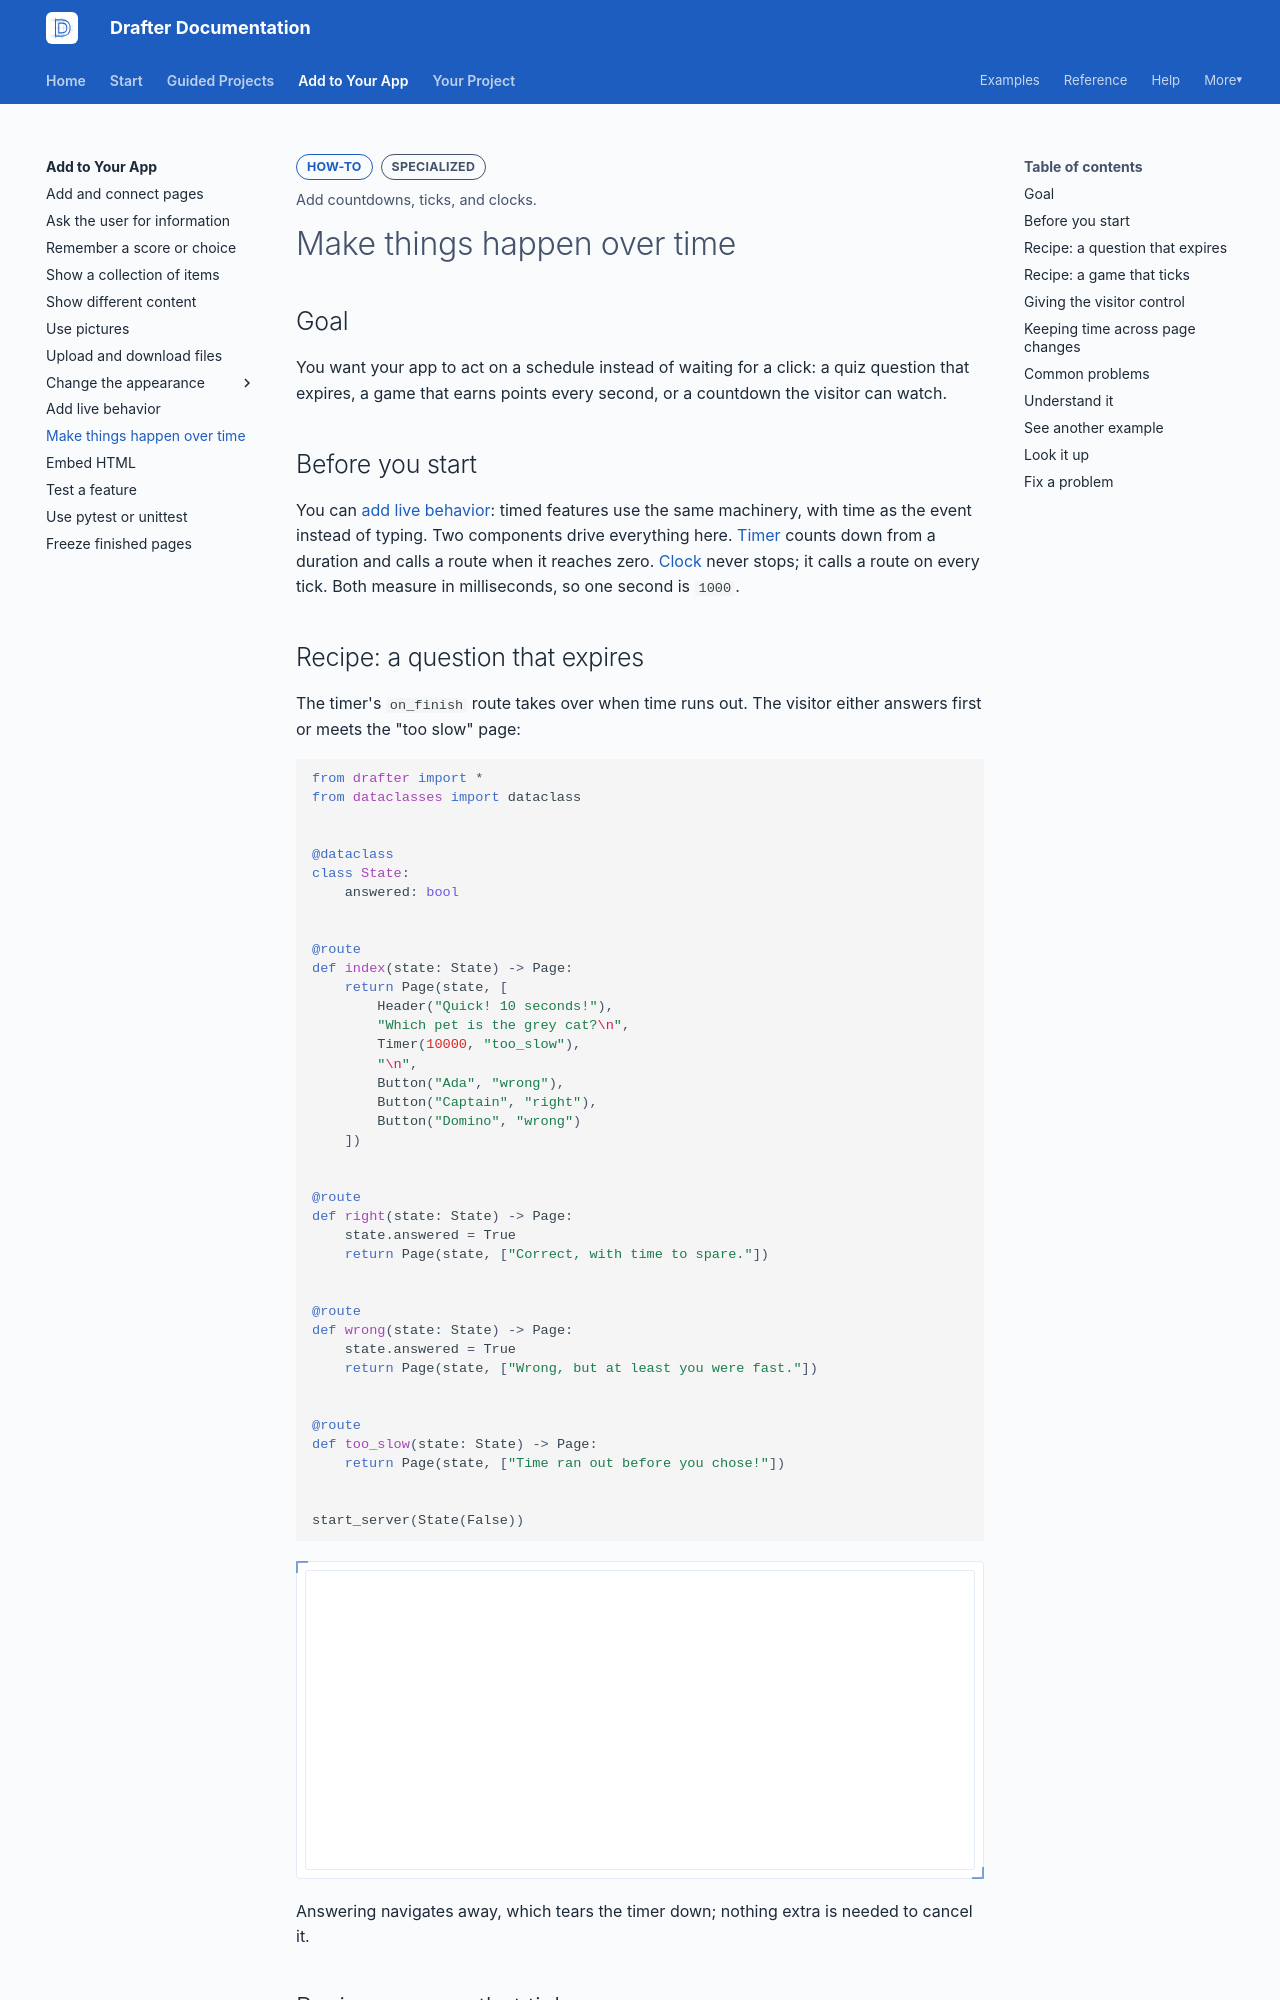

repository: drafter-edu/drafter · page: add/timers/index.html · generator: mkdocs

---
page_type: how-to
title: Make things happen over time
level: L4
audience: S
priority: P2
prereqs: [add/live-behavior]
symbols: []
outcome: Add countdowns, ticks, and clocks.
---

# Make things happen over time

## Goal

You want your app to act on a schedule instead of waiting for a
click: a quiz question that expires, a game that earns points
every second, or a countdown the visitor can watch.

## Before you start

You can [add live behavior](live-behavior.md): timed features use
the same machinery, with time as the event instead of typing. Two
components drive everything here.
[Timer](../reference/components/time/timer.md) counts down from a
duration and calls a route when it reaches zero.
[Clock](../reference/components/time/clock.md) never stops; it
calls a route on every tick. Both measure in milliseconds, so one
second is `1000`.

## Recipe: a question that expires

The timer's `on_finish` route takes over when time runs out. The
visitor either answers first or meets the "too slow" page:

```python drafter height=300
from drafter import *
from dataclasses import dataclass


@dataclass
class State:
    answered: bool


@route
def index(state: State) -> Page:
    return Page(state, [
        Header("Quick! 10 seconds!"),
        "Which pet is the grey cat?\n",
        Timer(10000, "too_slow"),
        "\n",
        Button("Ada", "wrong"),
        Button("Captain", "right"),
        Button("Domino", "wrong")
    ])


@route
def right(state: State) -> Page:
    state.answered = True
    return Page(state, ["Correct, with time to spare."])


@route
def wrong(state: State) -> Page:
    state.answered = True
    return Page(state, ["Wrong, but at least you were fast."])


@route
def too_slow(state: State) -> Page:
    return Page(state, ["Time ran out before you chose!"])


start_server(State(False))
```

Answering navigates away, which tears the timer down; nothing
extra is needed to cancel it.
